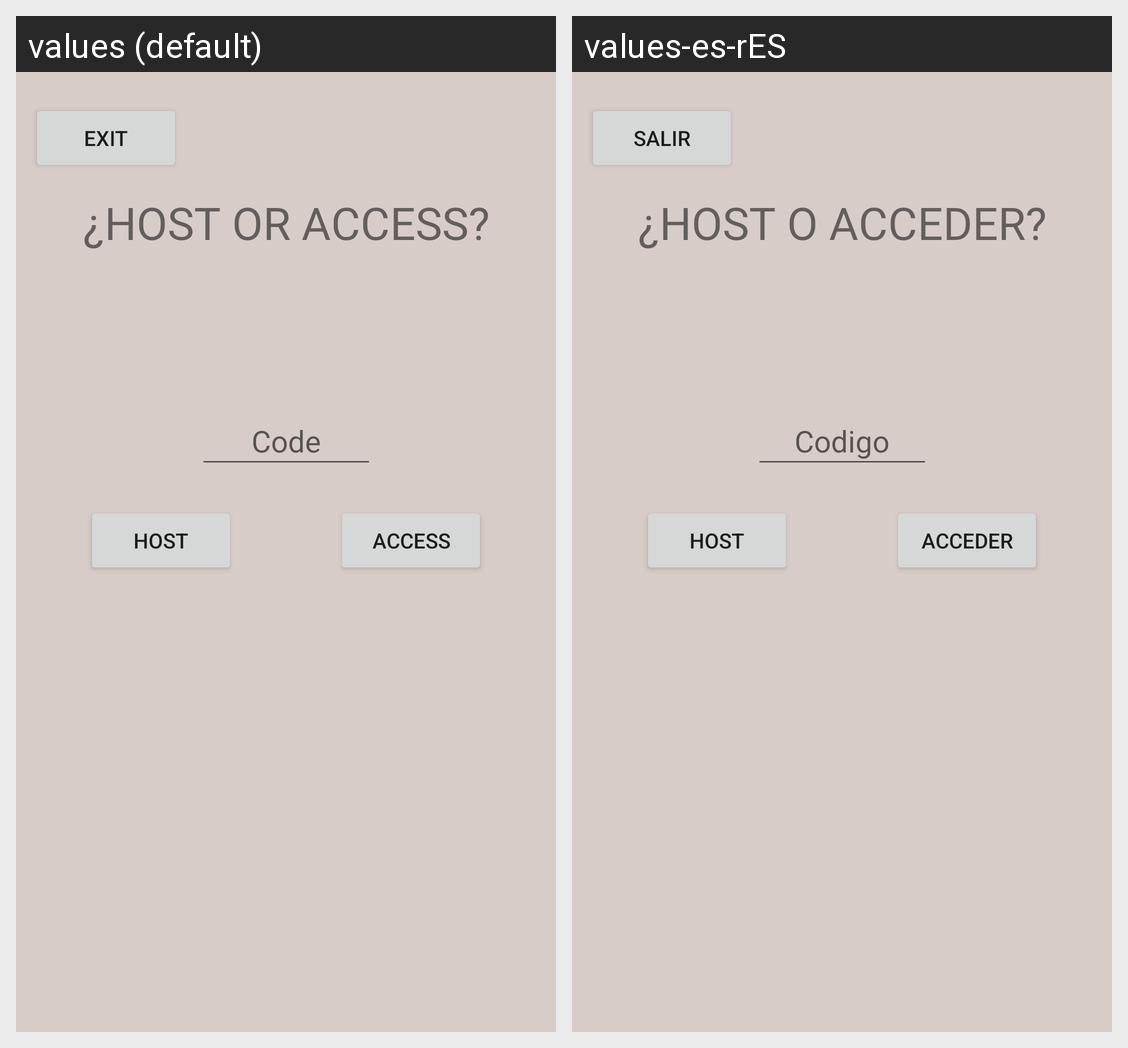

The same Android screen rendered under two of its app's locales, left to right. List the strings drawn on it with the default value and each locale's translation.
Android screen res/layout/activity_mode_coop.xml rendered under 2 locales, left to right: values (default), values-es-rES. Device: Nexus 5 (rendered at 1080×1920; each locale shown at half size, 540×960, under a caption strip naming it); theme Theme.Simon_Says_Game.NoActionBar.
Strings drawn on this screen, with the default value and each locale's value (text and hints the layout hard-codes, and strings that could not be matched under every locale, appear in the picture but are not listed):

exit
  values: Exit
  values-es-rES: Salir

typeCoop
  values: ¿Host or access?
  values-es-rES: ¿Host o acceder?

gamecode
  values: Code
  values-es-rES: Codigo

host
  values: Host
  values-es-rES: Host  [not translated; the default value is used]

access
  values: Access
  values-es-rES: Acceder
